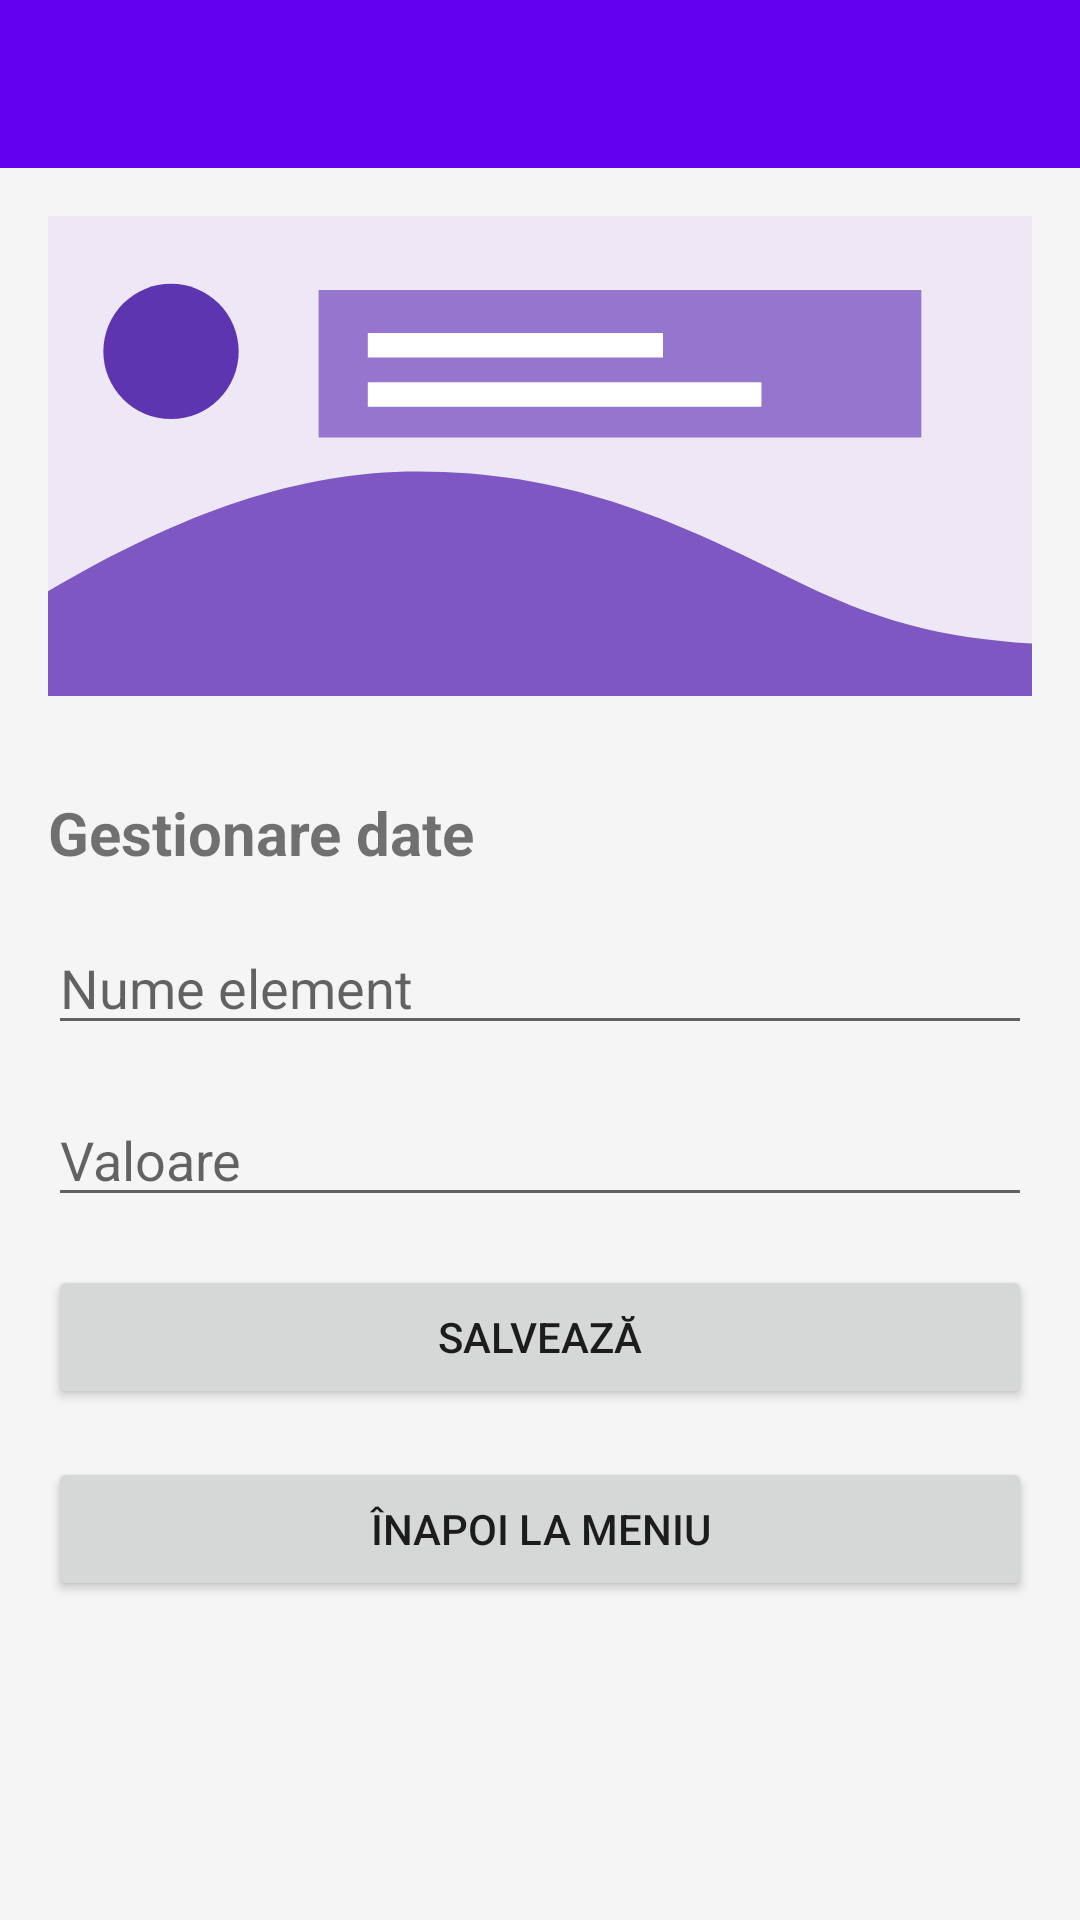

Layout XML and referenced resources for this Android screen:
<!-- AndroidManifest.xml: application theme Theme.Interfete -->
<!-- res/layout/activity_data_management.xml -->
<?xml version="1.0" encoding="utf-8"?>
<LinearLayout xmlns:android="http://schemas.android.com/apk/res/android"
    android:layout_width="match_parent"
    android:layout_height="match_parent"
    android:background="@color/background"
    android:orientation="vertical">

    <androidx.appcompat.widget.Toolbar
        android:id="@+id/toolbar"
        android:layout_width="match_parent"
        android:layout_height="wrap_content"
        android:background="@color/purple_500"
        android:theme="@style/ThemeOverlay.AppCompat.Dark" />
    <ImageView
        android:layout_width="match_parent"
        android:layout_height="160dp"
        android:layout_margin="16dp"
        android:contentDescription="@string/screen_banner_desc"
        android:scaleType="centerCrop"
        android:src="@drawable/screen_banner" />


    <TextView
        android:layout_width="match_parent"
        android:layout_height="wrap_content"
        android:layout_margin="16dp"
        android:text="@string/data_management_title"
        android:textSize="20sp"
        android:textStyle="bold" />

    <EditText
        android:id="@+id/itemNameInput"
        android:layout_width="match_parent"
        android:layout_height="wrap_content"
        android:layout_marginHorizontal="16dp"
        android:hint="Nume element"
        android:inputType="textPersonName" />

    <EditText
        android:id="@+id/itemValueInput"
        android:layout_width="match_parent"
        android:layout_height="wrap_content"
        android:layout_margin="16dp"
        android:hint="Valoare"
        android:inputType="text" />

    <Button
        android:id="@+id/saveItemButton"
        android:layout_width="match_parent"
        android:layout_height="wrap_content"
        android:layout_marginHorizontal="16dp"
        android:text="Salvează" />

    <Button
        android:id="@+id/backToMenuButton"
        android:layout_width="match_parent"
        android:layout_height="wrap_content"
        android:layout_margin="16dp"
        android:text="Înapoi la meniu" />
</LinearLayout>
<!-- resources referenced by this layout -->
<resources>
  <color name="background">#F5F5F5</color>
  <color name="purple_500">#6200EE</color>
  <!-- drawable screen_banner (drawable) -->
  <vector xmlns:android="http://schemas.android.com/apk/res/android"
      android:width="320dp"
      android:height="160dp"
      android:viewportWidth="320"
      android:viewportHeight="160">
      <path
          android:fillColor="#EDE7F6"
          android:pathData="M0,0h320v160h-320z" />
      <path
          android:fillColor="#7E57C2"
          android:pathData="M0,124c44,-26 82,-39 120,-39c48,0 82,15 120,34c30,15 50,20 80,22v19h-320z" />
      <path
          android:fillColor="#5E35B1"
          android:pathData="M40,46m-22,0a22,22 0,1 1,44 0a22,22 0,1 1,-44 0" />
      <path
          android:fillColor="#9575CD"
          android:pathData="M88,26h196v48h-196z" />
      <path
          android:fillColor="#FFFFFF"
          android:pathData="M104,40h96v8h-96zM104,56h128v8h-128z" />
  </vector>
  <string name="data_management_title">Gestionare date</string>
  <style name="Theme.Interfete" parent="Theme.MaterialComponents.DayNight.NoActionBar">
          <item name="colorPrimary">@color/purple_500</item>
          <item name="colorPrimaryVariant">@color/purple_700</item>
          <item name="colorSecondary">@color/teal_200</item>
          <item name="android:statusBarColor">@color/purple_700</item>
      </style>
  <color name="purple_700">#3700B3</color>
  <color name="teal_200">#03DAC5</color>
</resources>
